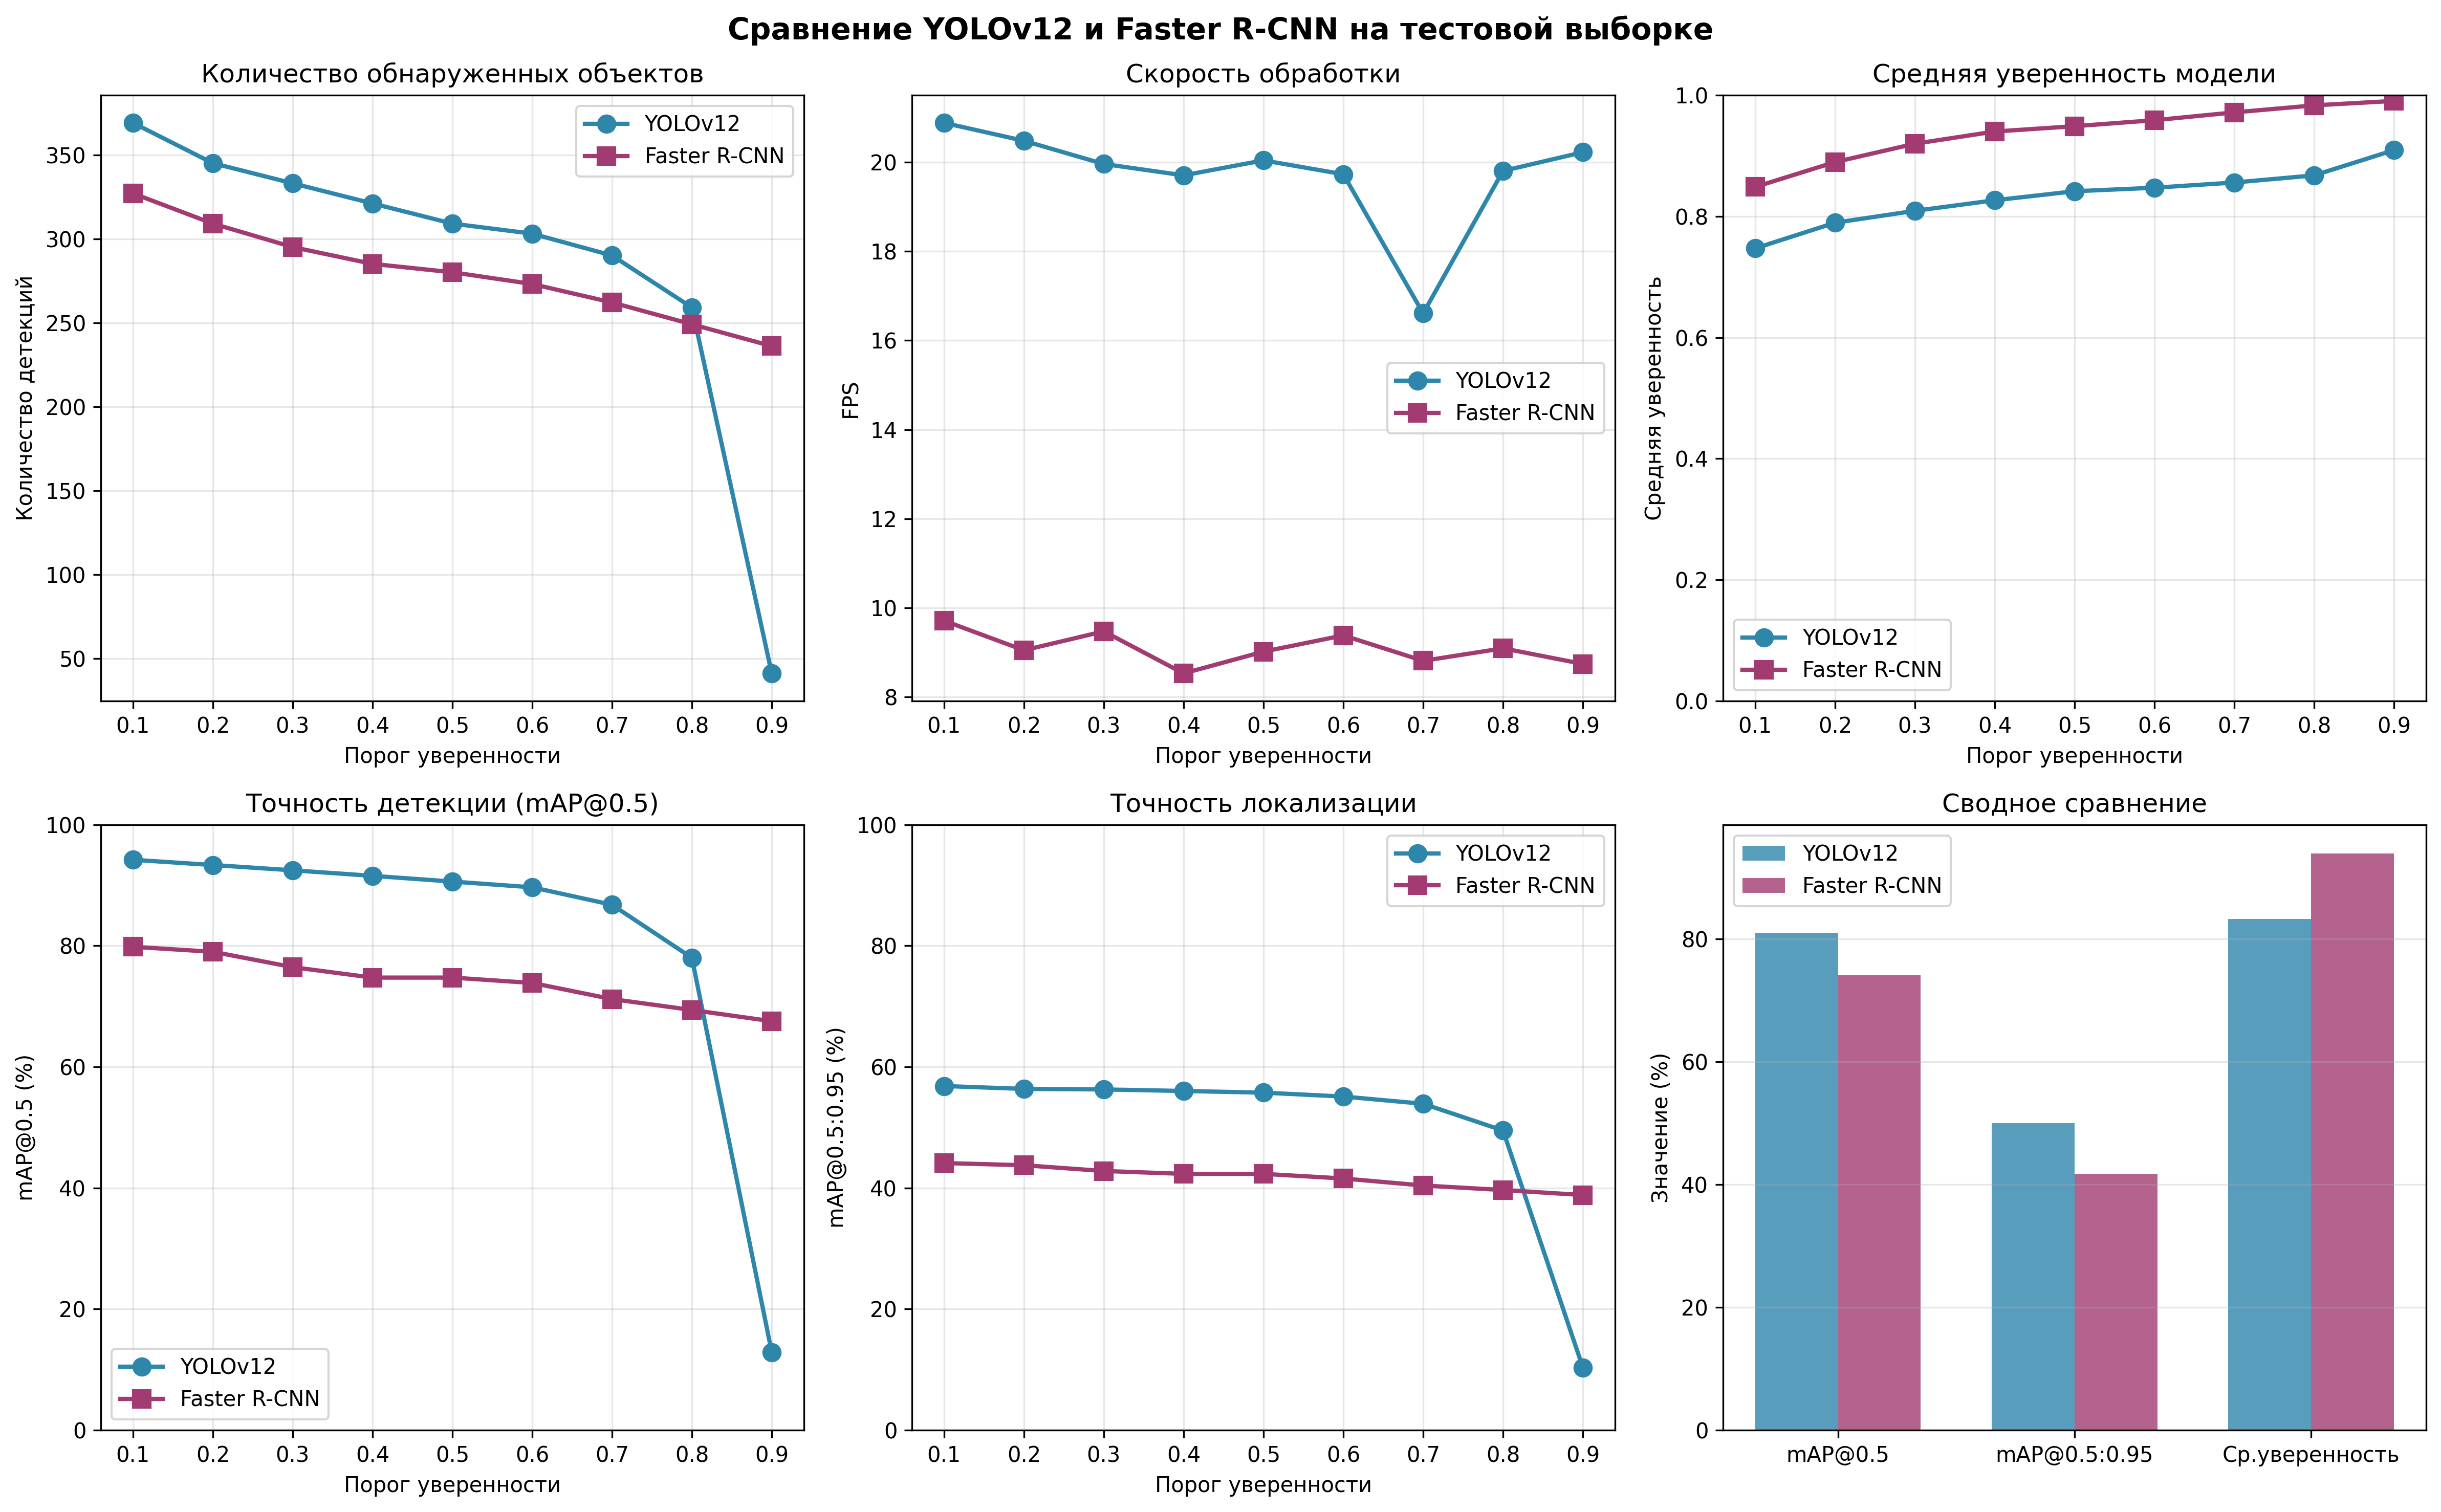

The file beside this chart, header and first rows:
Model, Confidence_Threshold, mAP@0.5, mAP@0.5:0.95, Recall@100, FPS, Speed_ms, Total_Detections, Total_GT, Avg_Confidence
YOLOv12, 0.1, 94.2, 56.84, 62.84, 20.88, 47.89, 369, 324, 0.7474
YOLOv12, 0.2, 93.34, 56.36, 62.28, 20.48, 48.83, 345, 324, 0.7897
YOLOv12, 0.3, 92.46, 56.28, 62.19, 19.96, 50.11, 333, 324, 0.8093
YOLOv12, 0.4, 91.55, 56.02, 61.76, 19.7, 50.76, 321, 324, 0.8268
YOLOv12, 0.5, 90.61, 55.75, 61.42, 20.04, 49.9, 309, 324, 0.8416
YOLOv12, 0.6, 89.66, 55.1, 60.68, 19.73, 50.69, 303, 324, 0.8475
YOLOv12, 0.7, 86.77, 53.91, 59.14, 16.61, 60.21, 290, 324, 0.8561
YOLOv12, 0.8, 78.01, 49.5, 54.14, 19.8, 50.5, 259, 324, 0.8679
YOLOv12, 0.9, 12.87, 10.36, 10.56, 20.22, 49.45, 41, 324, 0.9096
Faster R-CNN, 0.1, 79.83, 44.12, 50.77, 9.713, 103, 327, 324, 0.8488
Faster R-CNN, 0.2, 79.01, 43.76, 50.09, 9.05, 110.5, 309, 324, 0.8899
Faster R-CNN, 0.3, 76.47, 42.81, 49.01, 9.474, 105.6, 295, 324, 0.9202
Faster R-CNN, 0.4, 74.74, 42.33, 48.4, 8.531, 117.2, 285, 324, 0.9403
Faster R-CNN, 0.5, 74.74, 42.33, 48.4, 9.019, 110.9, 280, 324, 0.9491
Faster R-CNN, 0.6, 73.86, 41.57, 47.62, 9.383, 106.6, 273, 324, 0.959
Faster R-CNN, 0.7, 71.19, 40.41, 45.99, 8.813, 113.5, 262, 324, 0.9719
Faster R-CNN, 0.8, 69.4, 39.67, 44.94, 9.093, 110, 249, 324, 0.9835
Faster R-CNN, 0.9, 67.54, 38.84, 43.89, 8.744, 114.4, 236, 324, 0.9908
